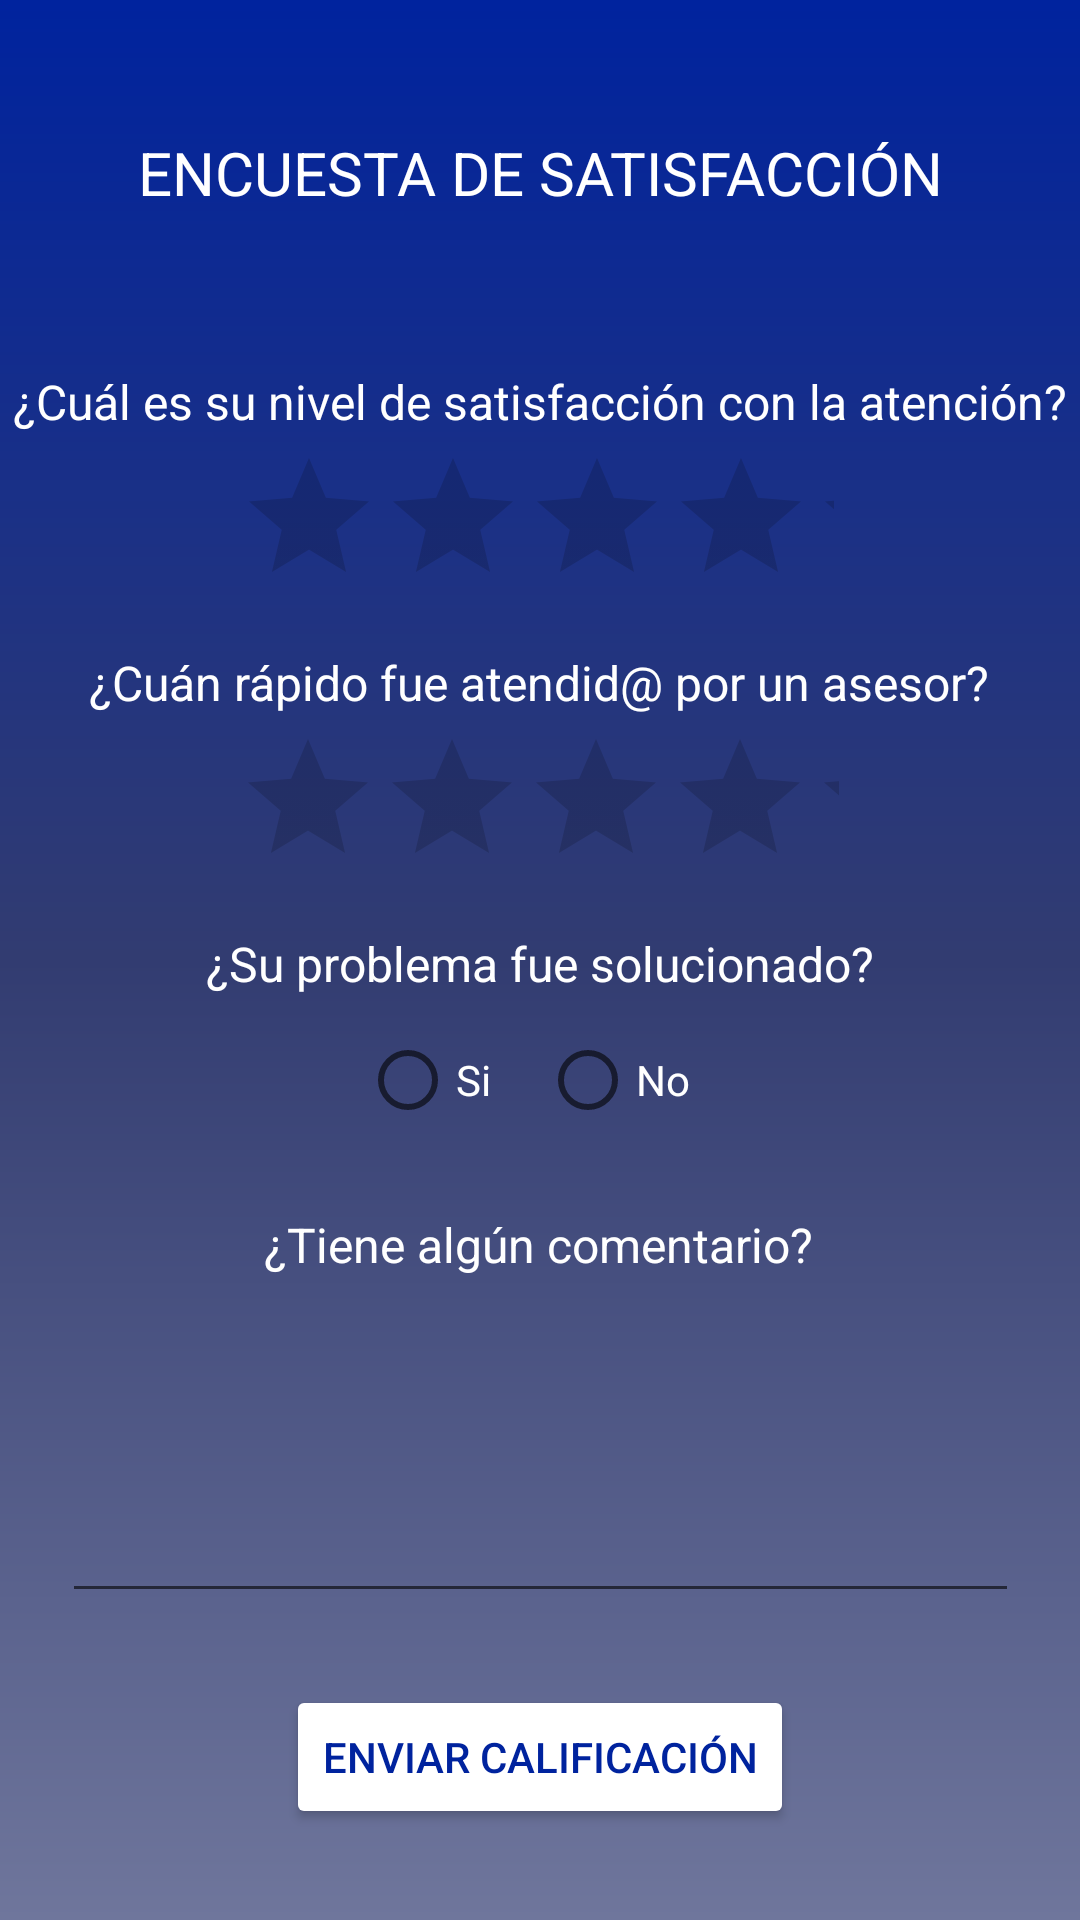

Layout XML and referenced resources for this Android screen:
<!-- AndroidManifest.xml: application theme Theme.Bicisupport -->
<!-- res/layout/fragment_chat_evaluation.xml -->
<?xml version="1.0" encoding="utf-8"?>
<FrameLayout xmlns:android="http://schemas.android.com/apk/res/android"
    xmlns:app="http://schemas.android.com/apk/res-auto"
    xmlns:tools="http://schemas.android.com/tools"
    android:layout_width="match_parent"
    android:layout_height="match_parent"
    android:background="@drawable/background"
    tools:context=".fragments.ChatEvaluationFragment">

    <androidx.constraintlayout.widget.ConstraintLayout
        android:layout_width="match_parent"
        android:layout_height="match_parent">

        <TextView
            android:id="@+id/textView"
            android:layout_width="wrap_content"
            android:layout_height="wrap_content"
            android:layout_marginTop="44dp"
            android:text="@string/encuesta_titulo"
            android:textColor="#FFFFFF"
            android:textSize="20sp"
            app:layout_constraintEnd_toEndOf="parent"
            app:layout_constraintStart_toStartOf="parent"
            app:layout_constraintTop_toTopOf="parent" />

        <TextView
            android:id="@+id/textView4"
            android:layout_width="wrap_content"
            android:layout_height="wrap_content"
            android:layout_marginTop="52dp"
            android:text="@string/encuesta_p1"
            android:textColor="#FFFFFF"
            android:textSize="16sp"
            app:layout_constraintEnd_toEndOf="parent"
            app:layout_constraintStart_toStartOf="parent"
            app:layout_constraintTop_toBottomOf="@+id/textView" />

        <TextView
            android:id="@+id/textView5"
            android:layout_width="wrap_content"
            android:layout_height="wrap_content"
            android:layout_marginTop="20dp"
            android:text="@string/encuesta_p2"
            android:textColor="#FFFFFF"
            android:textSize="16sp"
            app:layout_constraintEnd_toEndOf="parent"
            app:layout_constraintHorizontal_bias="0.495"
            app:layout_constraintStart_toStartOf="parent"
            app:layout_constraintTop_toBottomOf="@+id/ratingBar3" />

        <TextView
            android:id="@+id/textView6"
            android:layout_width="wrap_content"
            android:layout_height="wrap_content"
            android:layout_marginTop="20dp"
            android:text="@string/encuesta_p3"
            android:textColor="#FFFFFF"
            android:textSize="16sp"
            app:layout_constraintEnd_toEndOf="parent"
            app:layout_constraintStart_toStartOf="parent"
            app:layout_constraintTop_toBottomOf="@+id/ratingBar4" />

        <TextView
            android:id="@+id/textView7"
            android:layout_width="wrap_content"
            android:layout_height="wrap_content"
            android:layout_marginTop="20dp"
            android:contentDescription="@string/encuesta_ayuda"
            android:text="@string/encuesta_p4"
            android:textColor="#FFFFFF"
            android:textSize="16sp"
            app:layout_constraintEnd_toEndOf="parent"
            app:layout_constraintHorizontal_bias="0.497"
            app:layout_constraintStart_toStartOf="parent"
            app:layout_constraintTop_toBottomOf="@+id/radioGroup"
            tools:ignore="SpeakableTextPresentCheck" />

        <Button
            android:id="@+id/enviarEncuesta"
            android:layout_width="wrap_content"
            android:layout_height="wrap_content"
            android:layout_marginTop="24dp"
            android:backgroundTint="#ffffff"
            android:text="@string/encuesta_enviar"
            android:textColor="#00239E"
            app:layout_constraintEnd_toEndOf="parent"
            app:layout_constraintStart_toStartOf="parent"
            app:layout_constraintTop_toBottomOf="@+id/editTextTextMultiLine" />

        <EditText
            android:id="@+id/editTextTextMultiLine"
            android:layout_width="319dp"
            android:layout_height="104dp"
            android:layout_marginTop="8dp"
            android:autofillHints=""
            android:ems="10"
            android:gravity="start|top"
            android:inputType="textMultiLine"
            android:labelFor="@id/textView7"
            android:textColor="#FFFFFF"
            android:textColorHint="#FFFFFF"
            android:textSize="12sp"
            app:layout_constraintEnd_toEndOf="parent"
            app:layout_constraintStart_toStartOf="parent"
            app:layout_constraintTop_toBottomOf="@+id/textView7"
            tools:ignore="SpeakableTextPresentCheck" />

        <RatingBar
            android:id="@+id/ratingBar3"
            android:layout_width="199dp"
            android:layout_height="48dp"
            android:layout_marginTop="4dp"
            android:isIndicator="false"
            android:numStars="5"
            android:rating="0"
            android:stepSize="1"
            app:layout_constraintEnd_toEndOf="parent"
            app:layout_constraintHorizontal_bias="0.49"
            app:layout_constraintStart_toStartOf="parent"
            app:layout_constraintTop_toBottomOf="@+id/textView4"
            tools:ignore="SpeakableTextPresentCheck" />

        <RatingBar
            android:id="@+id/ratingBar4"
            android:layout_width="201dp"
            android:layout_height="48dp"
            android:layout_marginTop="4dp"
            android:numStars="5"
            android:rating="0"
            android:stepSize="1"
            app:layout_constraintEnd_toEndOf="parent"
            app:layout_constraintHorizontal_bias="0.495"
            app:layout_constraintStart_toStartOf="parent"
            app:layout_constraintTop_toBottomOf="@+id/textView5"
            tools:ignore="SpeakableTextPresentCheck" />

        <RadioGroup
            android:id="@+id/radioGroup"
            android:layout_width="wrap_content"
            android:layout_height="48dp"
            android:layout_marginTop="4dp"
            android:orientation="horizontal"
            app:layout_constraintEnd_toEndOf="parent"
            app:layout_constraintStart_toStartOf="parent"
            app:layout_constraintTop_toBottomOf="@+id/textView6">

            <RadioButton
                android:id="@+id/radioButton"
                android:layout_width="60dp"
                android:layout_height="wrap_content"
                android:text="@string/encuesta_si"
                android:textColor="#FFFFFF" />

            <RadioButton
                android:id="@+id/radioButton3"
                android:layout_width="60dp"
                android:layout_height="wrap_content"
                android:text="@string/encuesta_no"
                android:textColor="#FFFFFF" />
        </RadioGroup>

    </androidx.constraintlayout.widget.ConstraintLayout>
</FrameLayout>
<!-- resources referenced by this layout -->
<resources>
  <!-- drawable background (drawable) -->
  <?xml version="1.0" encoding="utf-8"?>
  <shape xmlns:android="http://schemas.android.com/apk/res/android"
      android:shape="rectangle">
      <gradient
          android:startColor="#6F769C"
          android:centerColor="#323C71"
          android:endColor="@color/project_blue"
          android:angle="90" />
  </shape>
  <string name="encuesta_ayuda">Comentarios sobre la atención</string>
  <string name="encuesta_enviar">Enviar Calificación</string>
  <string name="encuesta_no">No</string>
  <string name="encuesta_p1">¿Cuál es su nivel de satisfacción con la atención?</string>
  <string name="encuesta_p2">¿Cuán rápido fue atendid@ por un asesor?</string>
  <string name="encuesta_p3">¿Su problema fue solucionado?</string>
  <string name="encuesta_p4">¿Tiene algún comentario?</string>
  <string name="encuesta_si">Si</string>
  <string name="encuesta_titulo">ENCUESTA DE SATISFACCIÓN</string>
  <style name="Theme.Bicisupport" parent="Theme.MaterialComponents.DayNight.DarkActionBar">
          
          <item name="colorPrimary">@color/purple_500</item>
          <item name="colorPrimaryVariant">@color/purple_700</item>
          <item name="colorOnPrimary">@color/white</item>
          
          <item name="colorSecondary">@color/teal_200</item>
          <item name="colorSecondaryVariant">@color/teal_700</item>
          <item name="colorOnSecondary">@color/black</item>
          
          <item name="android:statusBarColor" tools:targetApi="l">?attr/colorPrimaryVariant</item>
          
      </style>
  <color name="project_blue">#00239E</color>
  <color name="purple_500">#FF6200EE</color>
  <color name="purple_700">#FF3700B3</color>
  <color name="white">#FFFFFFFF</color>
  <color name="teal_200">#FF03DAC5</color>
  <color name="teal_700">#FF018786</color>
  <color name="black">#FF000000</color>
</resources>
